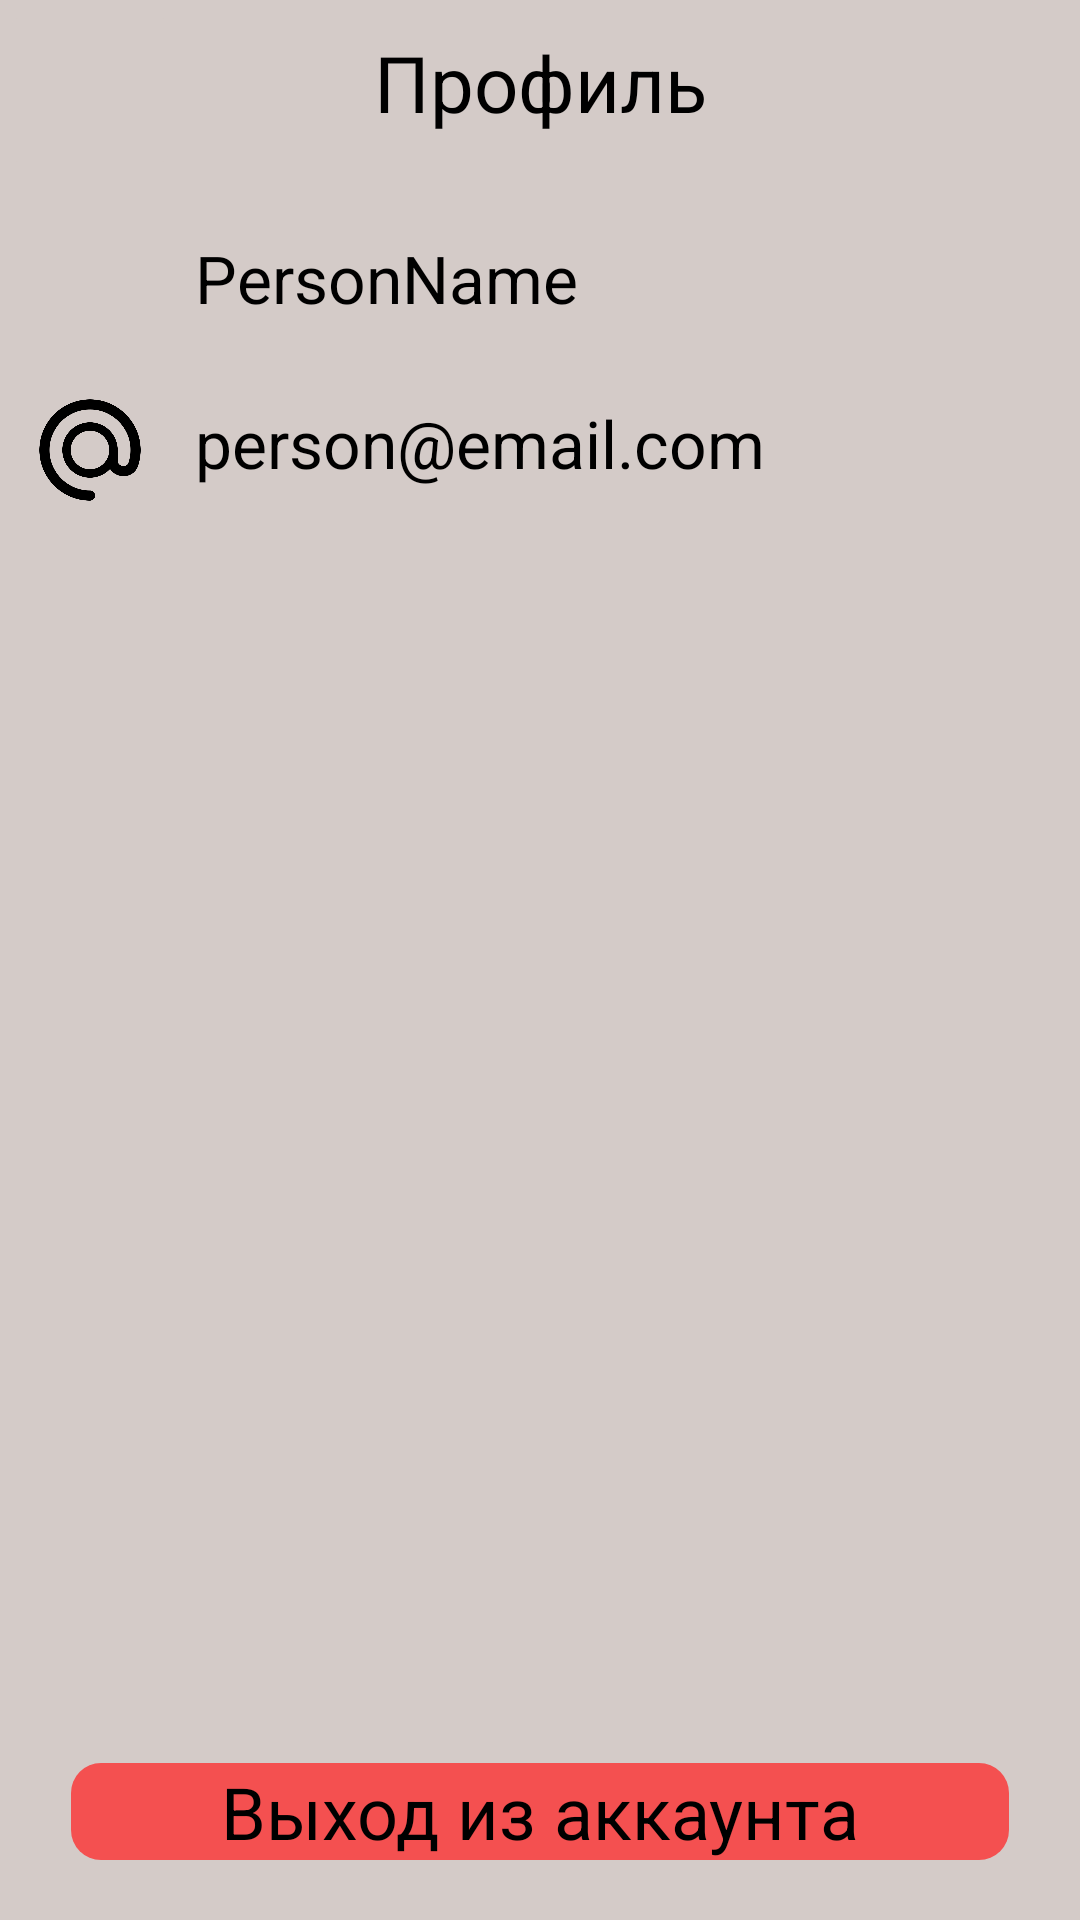

Here is an Android app screen rendered from its layout file. Give the layout XML and the strings, colors and styles it references.
<!-- AndroidManifest.xml: application theme Theme.Assistant -->
<!-- res/layout/activity_profile.xml -->
<?xml version="1.0" encoding="utf-8"?>
<layout>
    <data>
        <variable
            name="viewModel"
            type="com.example.assistant.ui.profile.viewmodel.ProfileViewModel" />
    </data>

    <RelativeLayout xmlns:android="http://schemas.android.com/apk/res/android"
        xmlns:app="http://schemas.android.com/apk/res-auto"
        xmlns:tools="http://schemas.android.com/tools"
        android:layout_width="match_parent"
        android:layout_height="match_parent"
        android:background="@color/background_main"
        tools:context=".ui.profile.view.ProfileActivity"
        android:scrollbars="vertical">

        <ImageButton
            android:layout_width="60dp"
            android:layout_height="60dp"
            android:id="@+id/backBtn"
            android:src="@drawable/back"
            android:scaleType="fitCenter"
            android:backgroundTint="@color/background_main"
            />

        <TextView
            android:layout_width="match_parent"
            android:layout_height="wrap_content"
            android:id="@+id/textTt"
            android:text="Профиль"
            android:textSize="26dp"
            android:gravity="center"
            android:textColor="@color/black"
            android:paddingVertical="10dp"/>

        <LinearLayout
            android:layout_width="match_parent"
            android:layout_height="wrap_content"
            android:layout_below="@+id/textTt"
            android:orientation="vertical"
            android:layout_marginHorizontal="10dp">

            <LinearLayout
                android:layout_width="match_parent"
                android:layout_height="wrap_content"
                android:orientation="horizontal"
                android:layout_marginTop="20dp">
                <ImageView
                    android:layout_width="40dp"
                    android:layout_height="40dp"
                    android:src="@drawable/profile"
                    android:scaleType="fitCenter"
                    android:backgroundTint="@color/background_main"/>
                <TextView
                    android:layout_width="match_parent"
                    android:layout_height="34dp"
                    android:id="@+id/userName"
                    android:layout_gravity="center"
                    android:textColor="@color/black"
                    android:textSize="22dp"
                    android:text="PersonName"
                    android:layout_marginLeft="10dp"
                    android:paddingHorizontal="5dp"
                    />
            </LinearLayout>


            <LinearLayout
                android:layout_width="match_parent"
                android:layout_height="wrap_content"
                android:orientation="horizontal"
                android:layout_marginVertical="15dp">
                <ImageView
                    android:layout_width="40dp"
                    android:layout_height="40dp"
                    android:src="@drawable/email"
                    android:scaleType="fitCenter"
                    android:padding="2dp"
                    android:backgroundTint="@color/background_main"/>
                <TextView
                    android:layout_width="match_parent"
                    android:layout_height="34dp"
                    android:id="@+id/email"
                    android:layout_gravity="center"
                    android:textColor="@color/black"
                    android:textSize="22dp"
                    android:text="person@email.com"
                    android:layout_marginLeft="10dp"
                    android:paddingHorizontal="5dp"
                    />
            </LinearLayout>
        </LinearLayout>


        <TextView
            android:layout_width="wrap_content"
            android:layout_height="wrap_content"
            android:id="@+id/exit"
            android:text="Выход из аккаунта"
            android:textSize="24dp"
            android:textColor="@color/black"
            android:layout_marginVertical="20dp"
            android:background="@drawable/image_btn_style"
            android:backgroundTint="@color/red"
            android:paddingHorizontal="50dp"
            android:layout_alignParentBottom="true"
            android:layout_centerHorizontal="true"
            />


    </RelativeLayout>
</layout>
<!-- resources referenced by this layout -->
<resources>
  <color name="background_main">#FFD4CBC8</color>
  <color name="black">#FF000000</color>
  <color name="red">#FFF45050</color>
  <!-- drawable email: png bitmap (drawable, 17398 bytes) -->
  <!-- drawable image_btn_style (drawable) -->
  <?xml version="1.0" encoding="utf-8"?>
  <shape xmlns:android="http://schemas.android.com/apk/res/android">
      <solid android:color="@color/background2"/>
      <corners android:radius="10.0dp"/>
  </shape>
  <style name="Theme.Assistant" parent="Base.Theme.Assistant" />
  <color name="background2">#FFF0F0F0</color>
  <style name="Base.Theme.Assistant" parent="Theme.Material3.DayNight.NoActionBar">
          
          
          <item name="colorPrimary">@color/background_main</item>
  
          <item name="android:spinnerItemStyle">
              @style/spinnerItemStyle
          </item>
  
          
          <item name="android:spinnerDropDownItemStyle">
              @style/spinnerDropDownItemStyle
          </item>
  
      </style>
  <style name="spinnerItemStyle">
  
          <item name="android:textStyle">normal</item>
          <item name="android:paddingHorizontal">20dp</item>
          <item name="android:textSize">20sp</item>
          <item name="android:textColor">@color/black</item>
      </style>
  <style name="spinnerDropDownItemStyle">
          <item name="android:paddingHorizontal">20dp</item>
          <item name="android:paddingVertical">10dp</item>
          <item name="android:textSize">20sp</item>
          <item name="android:textColor">@color/black</item>
      </style>
</resources>
